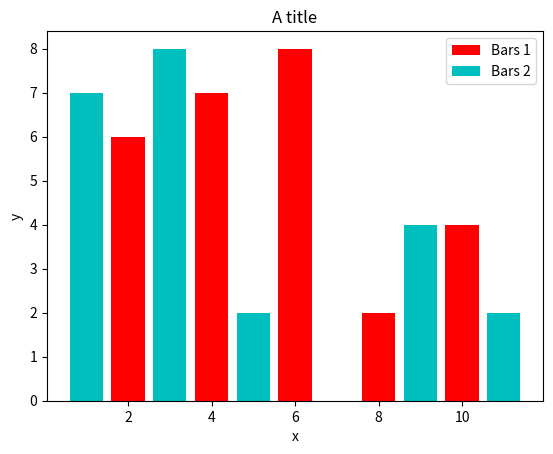

The matplotlib source for this figure:
import matplotlib.pyplot as plt

# Barcharts and Histograms
# Bar Charts - One series or comparison
# Histogram - meant to show a distribution

x = [2,4,6,8,10]
y = [6,7,8,2,4]

x2 = [1,3,5,9,11]
y2 = [7,8,2,4,2]

plt.bar(x, y, label = 'Bars 1', color = 'r')
plt.bar(x2, y2, label = 'Bars 2', color = 'c')
# There are various ways how to call colors, single letters, names, # numbers etc.

plt.xlabel('x')
plt.ylabel('y')
plt.title('A title')
plt.legend()
plt.show()
